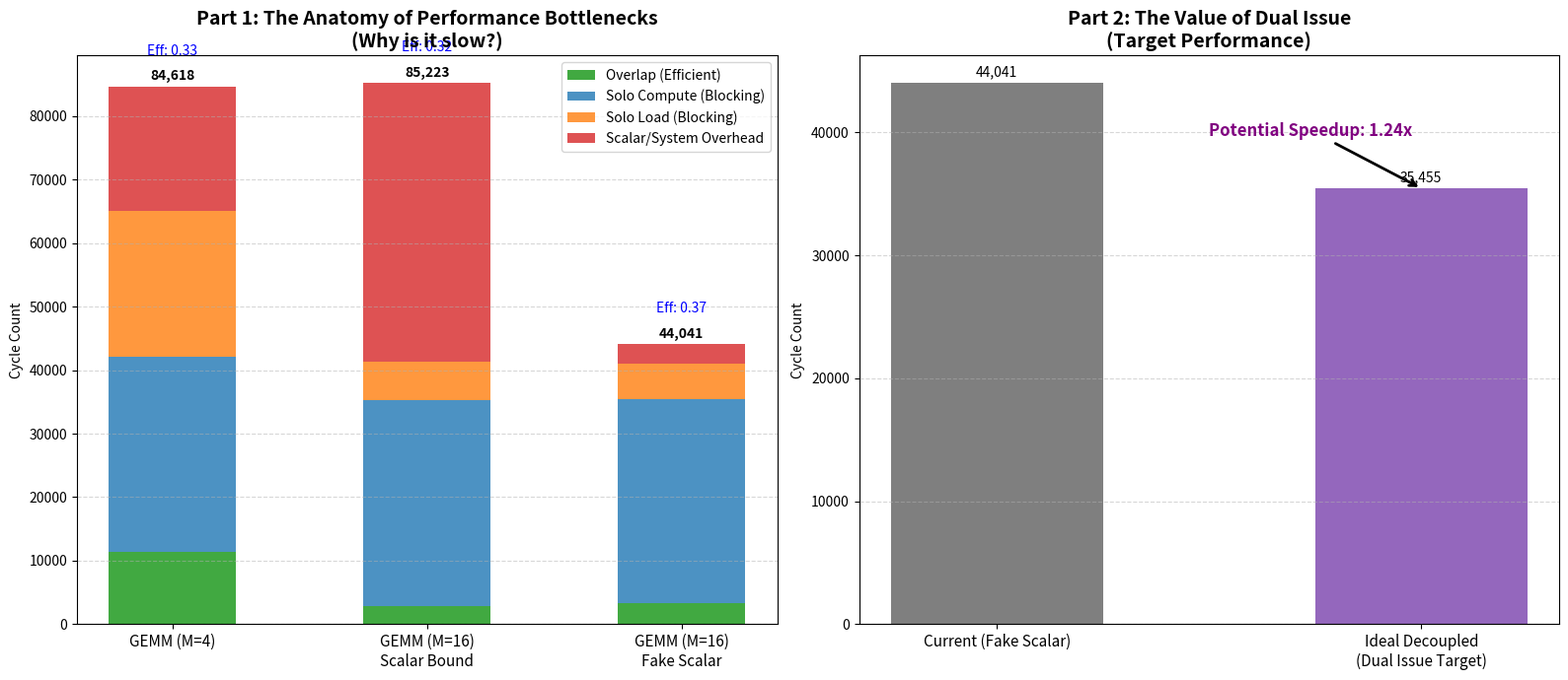

Reproduce this figure in Python. (Note: this script raises an exception after producing the figure.)
import matplotlib.pyplot as plt
import numpy as np

# ==========================================
# 1. 數據輸入 (基於你的截圖 Toy Bench 16x256x256)
# ==========================================
labels = ['GEMM (M=4)', 'GEMM (M=16)\nScalar Bound', 'GEMM (M=16)\nFake Scalar']

# 原始數據
total_cycles   = np.array([84618, 85223, 44041])
compute_cycles = np.array([42117, 35200, 35455])
load_cycles    = np.array([34320,  8976,  8976])
overlap_cycles = np.array([11374,  2831,  3352])

# ==========================================
# 2. 數據處理 (拆解 Bar Chart 的組成)
# ==========================================
# Solo: 只有該單元在動，另一個在閒置的時間
solo_compute = compute_cycles - overlap_cycles
solo_load    = load_cycles - overlap_cycles

# Effective Work: 真正有在做事的時間 (Compute OR Load)
effective_work = solo_compute + solo_load + overlap_cycles

# Overhead: 總時間 - 有做事的時間 (Scalar Stall, Pipeline Bubbles)
overhead = total_cycles - effective_work
# 修正微小誤差 (避免負數)
overhead = np.maximum(overhead, 0)

# Ideal Time (Decoupled Target): Max(Compute, Load)
ideal_time = np.maximum(compute_cycles, load_cycles)

# ==========================================
# 3. 繪圖設定
# ==========================================
fig, (ax1, ax2) = plt.subplots(1, 2, figsize=(16, 7))

# --- 圖表 1: Execution Time Breakdown (堆疊長條圖) ---
bar_width = 0.5
x = np.arange(len(labels))

# 繪製堆疊
p1 = ax1.bar(x, overlap_cycles, bar_width, label='Overlap (Efficient)', color='#2ca02c', alpha=0.9)
p2 = ax1.bar(x, solo_compute,   bar_width, bottom=overlap_cycles, label='Solo Compute (Blocking)', color='#1f77b4', alpha=0.8)
p3 = ax1.bar(x, solo_load,      bar_width, bottom=overlap_cycles+solo_compute, label='Solo Load (Blocking)', color='#ff7f0e', alpha=0.8)
p4 = ax1.bar(x, overhead,       bar_width, bottom=overlap_cycles+solo_compute+solo_load, label='Scalar/System Overhead', color='#d62728', alpha=0.8)

# 標註數值
for i in range(len(x)):
    # 標示 Total Cycle
    ax1.text(x[i], total_cycles[i] + 1000, f"{total_cycles[i]:,}", ha='center', fontweight='bold')
    # 標示 Hiding Efficiency
    efficiency = overlap_cycles[i] / load_cycles[i] if load_cycles[i] > 0 else 0
    ax1.text(x[i], total_cycles[i] + 5000, f"Eff: {efficiency:.2f}", ha='center', color='blue', fontsize=10)

ax1.set_ylabel('Cycle Count')
ax1.set_title('Part 1: The Anatomy of Performance Bottlenecks\n(Why is it slow?)', fontsize=14, fontweight='bold')
ax1.set_xticks(x)
ax1.set_xticklabels(labels, fontsize=11)
ax1.legend(loc='upper right')
ax1.grid(axis='y', linestyle='--', alpha=0.5)

# --- 圖表 2: Actual vs. Ideal (預測未來) ---
# 比較 "Fake Scalar" 的現狀 vs "Ideal Decoupled"
target_labels = ['Current (Fake Scalar)', 'Ideal Decoupled\n(Dual Issue Target)']
current_val = total_cycles[2] # M=16 Fake Scalar
ideal_val   = ideal_time[2]   # Max(Compute, Load) for M=16

x2 = np.arange(len(target_labels))
bars = ax2.bar(x2, [current_val, ideal_val], color=['#7f7f7f', '#9467bd'], width=0.5)

# 畫出 Gap
ax2.annotate(f'Potential Speedup: {current_val/ideal_val:.2f}x', 
             xy=(1, ideal_val), xytext=(0.5, (current_val+ideal_val)/2),
             arrowprops=dict(arrowstyle='->', lw=2),
             fontsize=12, fontweight='bold', color='purple')

ax2.bar_label(bars, fmt='{:,.0f}', padding=3)
ax2.set_title('Part 2: The Value of Dual Issue\n(Target Performance)', fontsize=14, fontweight='bold')
ax2.set_ylabel('Cycle Count')
ax2.set_xticks(x2)
ax2.set_xticklabels(target_labels, fontsize=11)
ax2.grid(axis='y', linestyle='--', alpha=0.5)

plt.tight_layout()

# 儲存圖片
import os
output_path = os.path.join(os.path.dirname(os.path.abspath(__file__)), 'thesis_performance_analysis.png')
plt.savefig(output_path)
print(f"圖表已儲存至: {output_path}")
plt.show()
